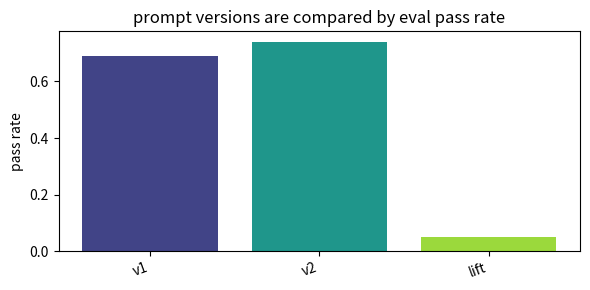
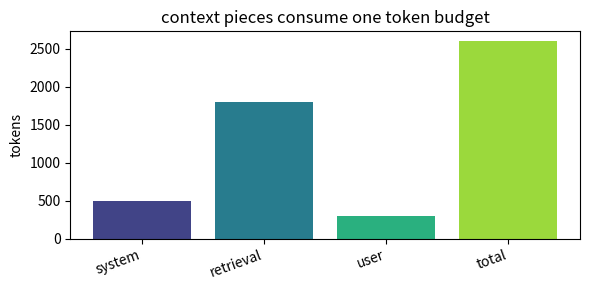
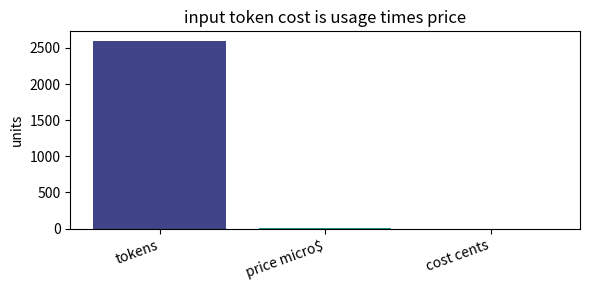
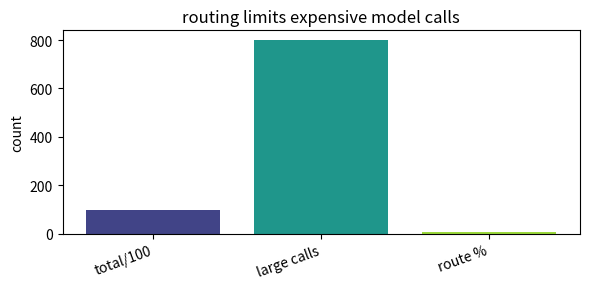
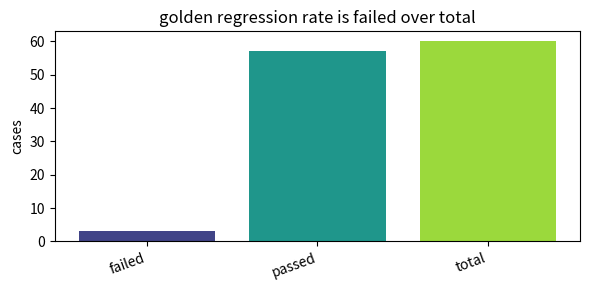

Write Python code to recreate these figures, in order.
import numpy as np, matplotlib.pyplot as plt, math, itertools
np.random.seed(0)
def bar_values(labels, values, title, ylabel='value'):
    x=np.arange(len(labels)); plt.figure(figsize=(6,3)); plt.bar(x, values, color=plt.cm.viridis(np.linspace(0.2,0.85,len(labels))))
    plt.xticks(x, labels, rotation=20, ha='right'); plt.ylabel(ylabel); plt.title(title); plt.tight_layout()
def line_values(x, y, title, xlabel='x', ylabel='value'):
    plt.figure(figsize=(6,3)); plt.plot(x, y, '-o', ms=4); plt.xlabel(xlabel); plt.ylabel(ylabel); plt.title(title); plt.tight_layout()
print('setup ok')

# 1) prompt versions are compared by eval pass rate
labels=['v1', 'v2', 'lift']
values=np.array([0.69, 0.74, 0.05])
bar_values(labels, values, 'prompt versions are compared by eval pass rate', 'pass rate')

assert abs(values[1]-values[0]-values[2])<1e-9

# 2) context pieces consume one token budget
labels=['system', 'retrieval', 'user', 'total']
values=np.array([500.0, 1800.0, 300.0, 2600.0])
bar_values(labels, values, 'context pieces consume one token budget', 'tokens')

assert values[:3].sum()==values[3]

# 3) input token cost is usage times price
labels=['tokens', 'price micro$', 'cost cents']
values=np.array([2600.0, 2.0, 0.52])
bar_values(labels, values, 'input token cost is usage times price', 'units')

assert abs(values[0]*values[1]/10000-values[2])<1e-9

# 4) routing limits expensive model calls
labels=['total/100', 'large calls', 'route %']
values=np.array([100.0, 800.0, 8.0])
bar_values(labels, values, 'routing limits expensive model calls', 'count')

assert values[0]*values[2]==values[1]

# 5) golden regression rate is failed over total
labels=['failed', 'passed', 'total']
values=np.array([3.0, 57.0, 60.0])
bar_values(labels, values, 'golden regression rate is failed over total', 'cases')

assert values[0]/values[2]==0.05
